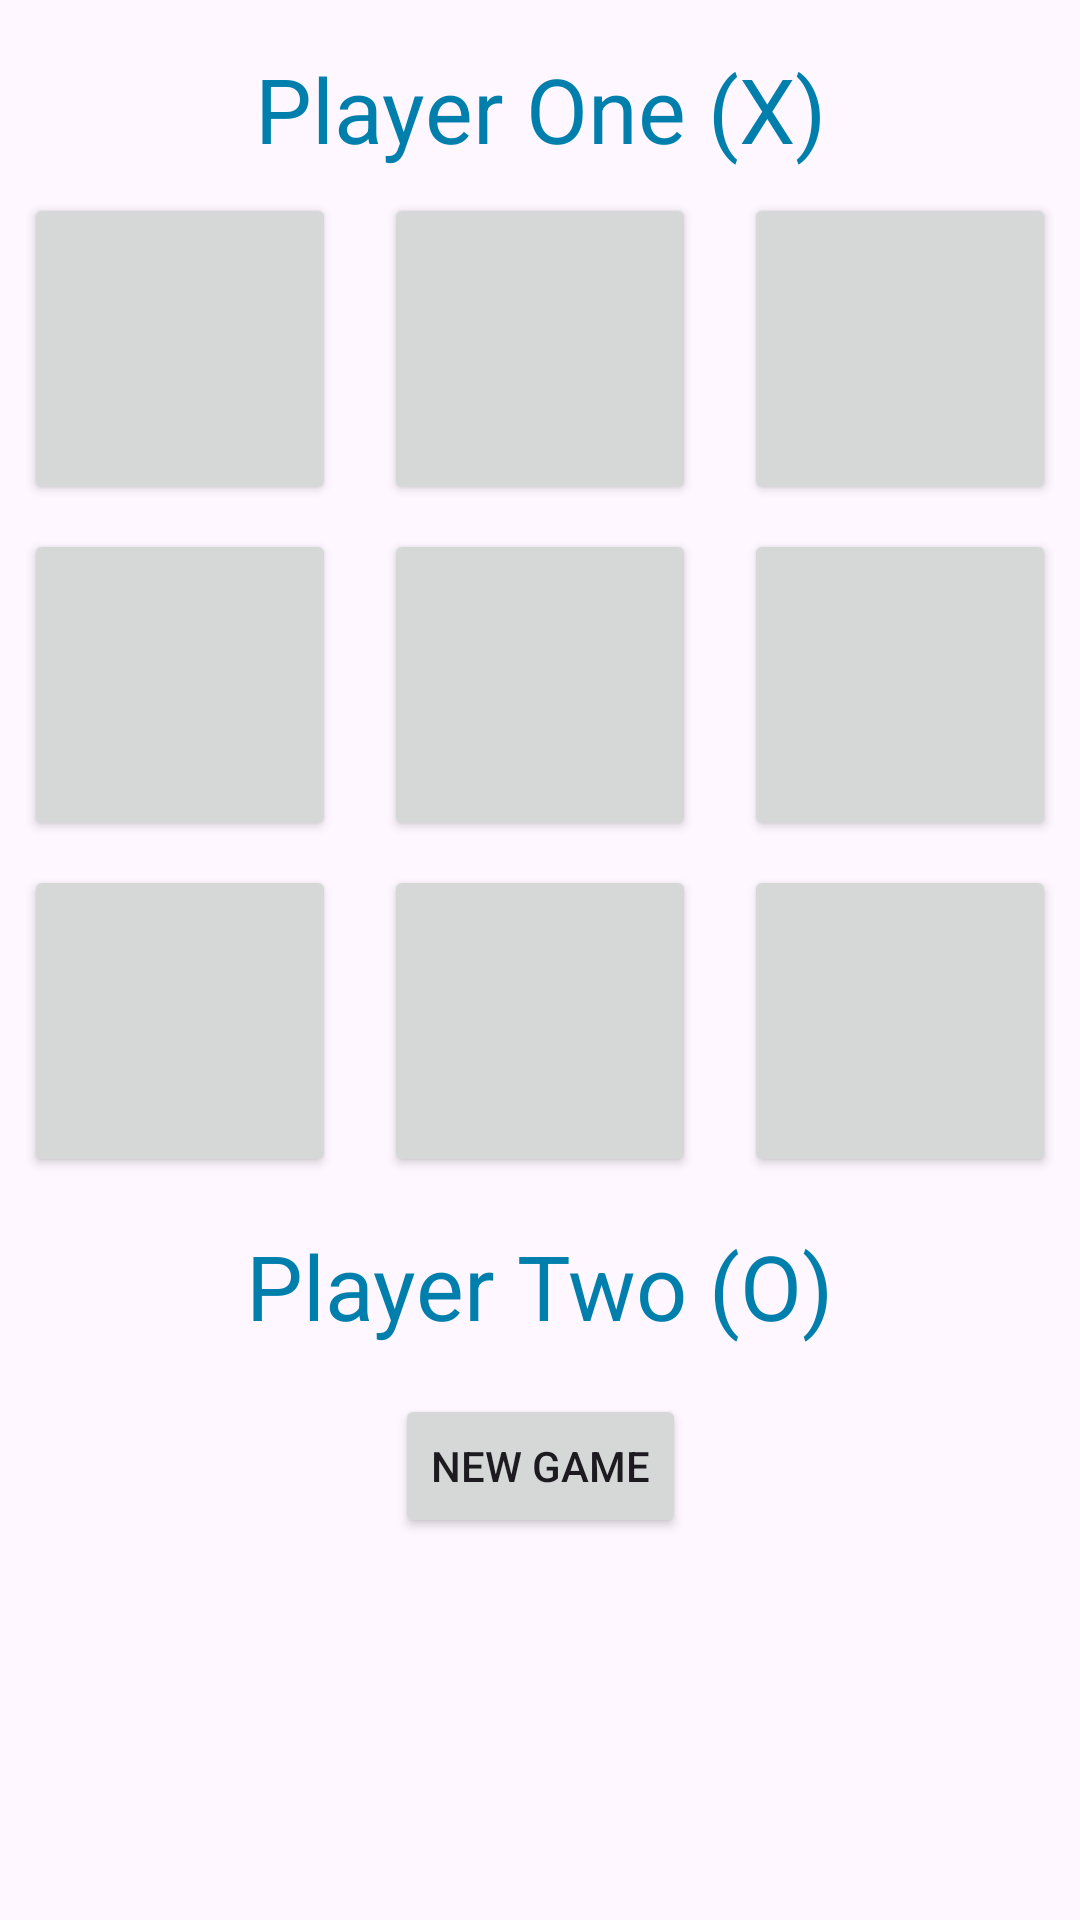

This screen was rendered from an Android layout file. Write that file and the resources it references.
<!-- AndroidManifest.xml: application theme Theme.AppCompactActivity -->
<!-- res/layout/activity_tic_tac_toe.xml -->
<?xml version="1.0" encoding="utf-8"?>
<androidx.constraintlayout.widget.ConstraintLayout xmlns:android="http://schemas.android.com/apk/res/android"
    xmlns:app="http://schemas.android.com/apk/res-auto"
    xmlns:tools="http://schemas.android.com/tools"
    android:layout_width="match_parent"
    android:layout_height="match_parent"
    tools:context=".TicTacToeActivity">

    <TextView
        android:id="@+id/textPlayerOne"
        android:layout_width="wrap_content"
        android:layout_height="wrap_content"
        android:text="@string/player_one_x"
        android:textColor="@color/material_dynamic_primary50"
        android:textSize="30sp"
        app:layout_constraintTop_toTopOf="parent"
        app:layout_constraintStart_toStartOf="parent"
        app:layout_constraintEnd_toEndOf="parent"
        android:layout_marginTop="16dp" />

    
    <Button
        android:id="@+id/button00"
        android:layout_width="0dp"
        android:layout_height="0dp"
        app:layout_constraintDimensionRatio="1:1"
        android:text=""
        app:layout_constraintTop_toBottomOf="@+id/textPlayerOne"
        app:layout_constraintStart_toStartOf="parent"
        app:layout_constraintEnd_toStartOf="@+id/button01"
        android:layout_marginTop="8dp"
        android:layout_marginEnd="8dp"
        android:layout_marginStart="8dp"/>

    <Button
        android:id="@+id/button01"
        android:layout_width="0dp"
        android:layout_height="0dp"
        app:layout_constraintDimensionRatio="1:1"
        android:text=""
        app:layout_constraintTop_toBottomOf="@+id/textPlayerOne"
        app:layout_constraintStart_toEndOf="@+id/button00"
        app:layout_constraintEnd_toStartOf="@+id/button02"
        android:layout_marginTop="8dp"
        android:layout_marginEnd="8dp"
        android:layout_marginStart="8dp"
         />

    <Button
        android:id="@+id/button02"
        android:layout_width="0dp"
        android:layout_height="0dp"
        app:layout_constraintDimensionRatio="1:1"
        android:text=""
        app:layout_constraintTop_toBottomOf="@+id/textPlayerOne"
        app:layout_constraintStart_toEndOf="@+id/button01"
        app:layout_constraintEnd_toEndOf="parent"
        android:layout_marginTop="8dp"
        android:layout_marginEnd="8dp"
        android:layout_marginStart="8dp"/>

    
    
    <Button
        android:id="@+id/button03"
        android:layout_width="0dp"
        android:layout_height="0dp"
        app:layout_constraintDimensionRatio="1:1"
        android:text=""
        app:layout_constraintTop_toBottomOf="@+id/button00"
        app:layout_constraintStart_toStartOf="parent"
        app:layout_constraintEnd_toStartOf="@+id/button04"
        android:layout_marginTop="8dp"
        android:layout_marginEnd="8dp"
        android:layout_marginStart="8dp"/>

    <Button
        android:id="@+id/button04"
        android:layout_width="0dp"
        android:layout_height="0dp"
        app:layout_constraintDimensionRatio="1:1"
        android:text=""
        app:layout_constraintTop_toBottomOf="@+id/button01"
        app:layout_constraintStart_toEndOf="@+id/button03"
        app:layout_constraintEnd_toStartOf="@+id/button05"
        android:layout_marginTop="8dp"
        android:layout_marginEnd="8dp"
        android:layout_marginStart="8dp"/>

    <Button
        android:id="@+id/button05"
        android:layout_width="0dp"
        android:layout_height="0dp"
        app:layout_constraintDimensionRatio="1:1"
        android:text=""
        app:layout_constraintTop_toBottomOf="@+id/button02"
        app:layout_constraintStart_toEndOf="@+id/button04"
        app:layout_constraintEnd_toEndOf="parent"
        android:layout_marginTop="8dp"
        android:layout_marginEnd="8dp"
        android:layout_marginStart="8dp"/>
    
    
    <Button
        android:id="@+id/button06"
        android:layout_width="0dp"
        android:layout_height="0dp"
        app:layout_constraintDimensionRatio="1:1"
        android:text=""
        app:layout_constraintTop_toBottomOf="@+id/button03"
        app:layout_constraintStart_toStartOf="parent"
        app:layout_constraintEnd_toStartOf="@+id/button07"
        android:layout_marginTop="8dp"
        android:layout_marginEnd="8dp"
        android:layout_marginStart="8dp"/>

    <Button
        android:id="@+id/button07"
        android:layout_width="0dp"
        android:layout_height="0dp"
        app:layout_constraintDimensionRatio="1:1"
        android:text=""
        app:layout_constraintTop_toBottomOf="@+id/button04"
        app:layout_constraintStart_toEndOf="@+id/button06"
        app:layout_constraintEnd_toStartOf="@+id/button08"
        android:layout_marginTop="8dp"
        android:layout_marginEnd="8dp"
        android:layout_marginStart="8dp"/>

    <Button
        android:id="@+id/button08"
        android:layout_width="0dp"
        android:layout_height="0dp"
        app:layout_constraintDimensionRatio="1:1"
        android:text=""
        app:layout_constraintTop_toBottomOf="@+id/button05"
        app:layout_constraintStart_toEndOf="@+id/button07"
        app:layout_constraintEnd_toEndOf="parent"
        android:layout_marginTop="8dp"
        android:layout_marginEnd="8dp"
        android:layout_marginStart="8dp"/>

    <TextView
        android:id="@+id/textPlayerTwo"
        android:layout_width="wrap_content"
        android:layout_height="wrap_content"
        android:text="@string/player_two_o"
        android:textSize="30sp"
        android:textColor="@color/material_dynamic_primary50"
        app:layout_constraintTop_toBottomOf="@+id/button07"
        app:layout_constraintStart_toStartOf="parent"
        app:layout_constraintEnd_toEndOf="parent"
        android:layout_marginTop="16dp" />

    <Button
        android:id="@+id/newGame"
        android:layout_width="wrap_content"
        android:layout_height="wrap_content"
        android:text="@string/new_game"
        app:layout_constraintTop_toBottomOf="@+id/textPlayerTwo"
        app:layout_constraintStart_toStartOf="parent"
        app:layout_constraintEnd_toEndOf="parent"
        android:layout_marginTop="16dp"
        android:layout_marginBottom="16dp" />
</androidx.constraintlayout.widget.ConstraintLayout>
<!-- resources referenced by this layout -->
<resources>
  <color name="material_dynamic_primary50">#7F000000</color>
  <string name="new_game">New Game</string>
  <string name="player_one_x">Player One (X)</string>
  <string name="player_two_o">Player Two (O)</string>
  <style name="Theme.AppCompactActivity" parent="Base.Theme.AppCompactActivity" />
  <style name="Base.Theme.AppCompactActivity" parent="Theme.Material3.DayNight.NoActionBar">
          
          
      </style>
</resources>
